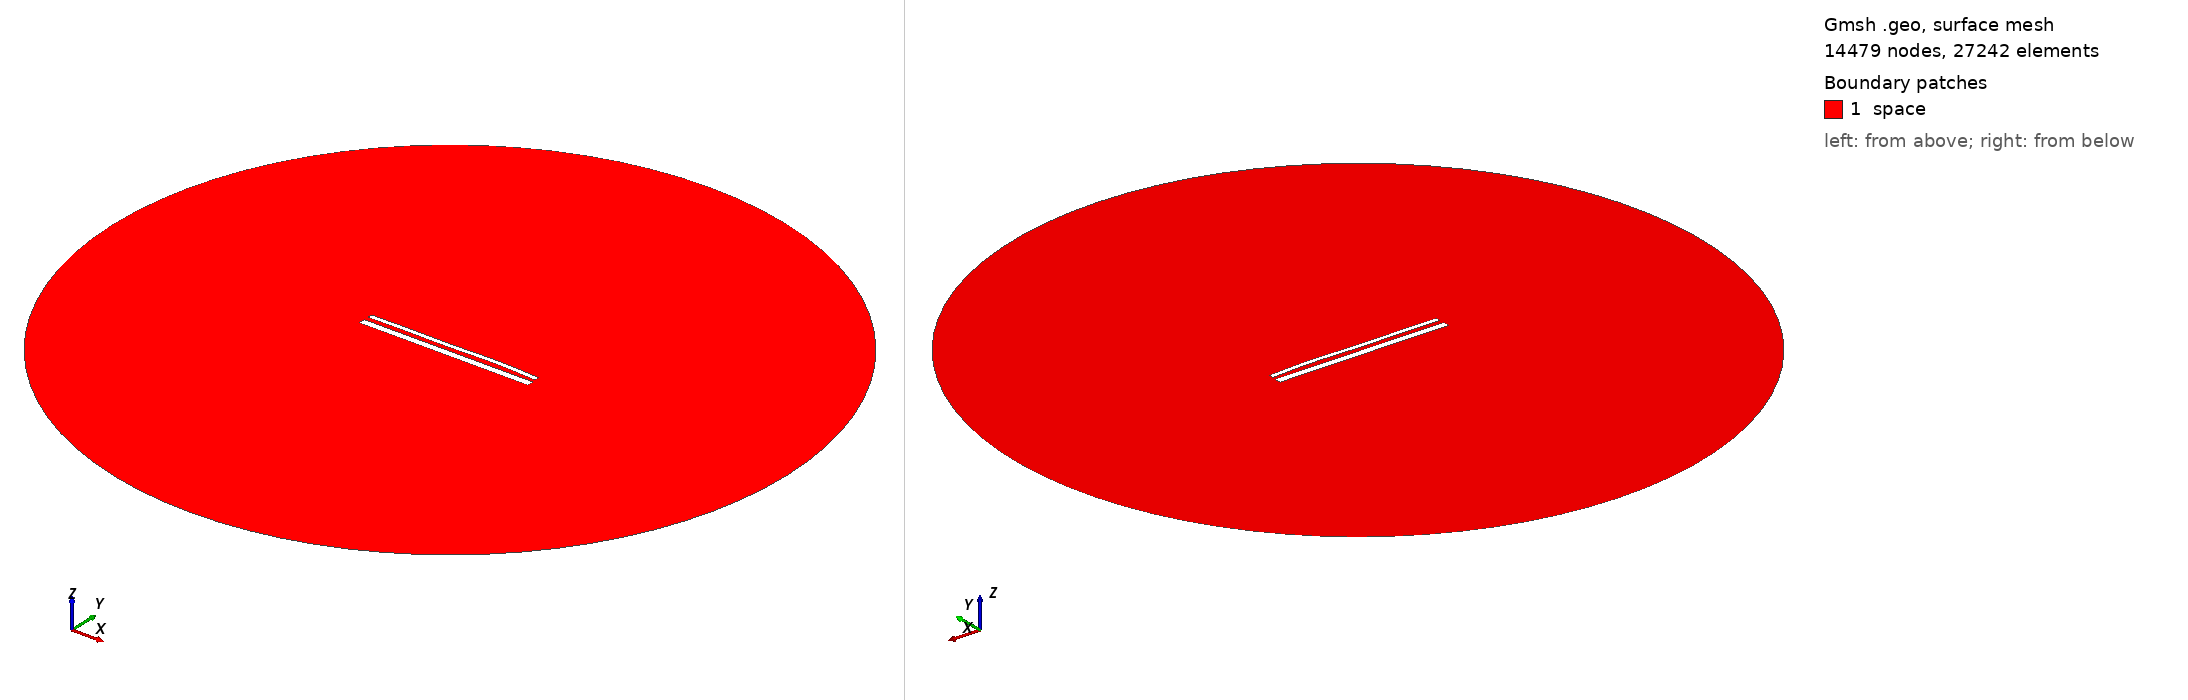

Gmsh geometry script, surface-meshed: 14479 nodes, 27242 surface elements. Boundary patches (legend numbers): 1 space. Left view from above one corner, right view from below the opposite corner. Legend entries are the model's physical surfaces. The drawing asked Gmsh for element sizes between 1% and 20% of the model's largest extent; the script's own settings can give other sizes.

=== 15480.geo (drawn) ===
//---------------------------------------
// Geometry kernel
//---------------------------------------

SetFactory("OpenCASCADE");



//---------------------------------------
// Parameters of the geometry
//---------------------------------------

// Overetch of the upper plate
overetch = 0.5;

// Distance between the plates
distance = 2.5;

// Discretization over the x axis (for the deformation)
nx = 50; 

// Length of the plate
L = 100 - overetch; 

// Number of modes
n = 4; 

// 1st mode coefficient
coeff(1) = 0.07499999999999998;
beta(1) = 0.596864 * 3.1415926535 / L;

// 2nd mode coefficient
coeff(2) = 0.15;
beta(2) = 1.49418 * 3.1415926535 / L;

// 3rd mode coefficient
coeff(3) = -0.15;
beta(3) = 2.50025 * 3.1415926535 / L;

// 4th mode coefficient
coeff(4) = 0.15;
beta(4) = 3.49999 * 3.1415926535 / L;



//---------------------------------------
// Upper plate (deformed rectangle)
//---------------------------------------

// Coordiantes of the upper plate
xmin = -50;
xmax = 50 - overetch;

// Height of the upper plate
yheight = 4 - 2 * overetch;

// Indexes of the points
UpperID[] = {};
LowerID[] = {};
LeftID[] = {};
RightID[] = {};

// Point index
p = 1;

// Horizontal edges
For i In {1:nx}
    x = xmin + (i-1)*(xmax - xmin)/(nx-1);

    y_bottom = distance / 2 + overetch;
    For j In {1:n}
        C = (Cosh(beta(j)*L) + Cos(beta(j)*L)) / (Sinh(beta(j)*L) + Sin(beta(j)*L));
        y_bottom  = y_bottom + coeff(j) * (Cosh(beta(j)*(x+50)) - Cos(beta(j)*(x+50)) - C * (Sinh(beta(j)*(x+50)) - Sin(beta(j)*(x+50))));
    EndFor

    y_top = y_bottom + yheight;

    Point(p) = {x, y_top, 0, 1.0};
    UpperID[i] = p;
    p = p + 1;

    Point(p) = {x, y_bottom, 0, 1.0};
    LowerID[i] = p;
    p = p + 1;
EndFor

// Create point lists
UpperPts[] = {}; LowerPts[] = {};
For i In {1:nx}
  UpperPts[] += {UpperID[i]};
  LowerPts[] += {LowerID[i]};
EndFor

// Build splines
Spline(1) = {UpperPts[]};
Spline(2) = {LowerPts[]};
Line(3) = {LowerPts[nx-1], UpperPts[nx-1]};
Line(4) = {LowerPts[0], UpperPts[0]};

// Build the plane surface
Curve Loop(1) = {2, 3, -1, -4};
Plane Surface(1) = {1};



//---------------------------------------
// Lower plate (rectangle)
//---------------------------------------

// Vertices
Point(1001) = {-50, -1, 0, 1.0};
Point(1002) = { 50, -1, 0, 1.0};
Point(1003) = { 50,  -5, 0, 1.0};
Point(1004) = {-50,  -5, 0, 1.0};

// Edges
Line(5) = {1001, 1002};
Line(6) = {1002, 1003};
Line(7) = {1003, 1004};
Line(8) = {1004, 1001};

// Plane surface
Line Loop(2) = {5, 6, 7, 8};
Plane Surface(2) = {2}; 



//---------------------------------------
// Outer (fictious) boundary
//---------------------------------------

// Points
Point(1005) = {0, 0, 0};       // Center
Point(1006) = {200, 0, 0};     // Start point
Point(1007) = {0, 200, 0};     // 90 degrees
Point(1008) = {-200, 0, 0};    // 180 degrees
Point(1009) = {0, -200, 0};    // 270 degrees

// Circle arcs (each needs start, center, end)
Circle(9) = {1006, 1005, 1007};
Circle(10) = {1007, 1005, 1008};
Circle(11) = {1008, 1005, 1009};
Circle(12) = {1009, 1005, 1006};

// Plane surface for the entire domain
Curve Loop(3) = {9, 10, 11, 12};
Surface(3) = {3};

// Subtract the plates from the whole domain to obtain the actual domain where we want to solve the equations
BooleanDifference{ Surface{3}; Delete; }{ Surface{1}; Surface{2}; Delete; }




//---------------------------------------
// Transfinite Lines/Curves
//---------------------------------------

// Set the number of points on the boundaries
r = 7;

// Plates
Transfinite Curve {1, 2} = 50*r Using Progression 1;
Transfinite Curve {3, 4} = 2*r Using Progression 1;
Transfinite Line {5, 7} = 50*r Using Progression 1;
Transfinite Line {6, 8} = 2*r Using Progression 1;

// Outer boundary
Transfinite Line {9, 10, 11, 12} = 20 Using Progression 1;



//---------------------------------------
// Physical groups
//---------------------------------------                

// Physical curves (boundaries)
Physical Line("force_segment", 10) = {2};
Physical Line("upper_plate", 11) = {1, 3, 4};
Physical Line("lower_plate", 12) = {5, 6, 7, 8};
Physical Line("boundary", 20) = {9, 10, 11, 12};

// Physical Surfaces
Physical Surface("space", 30) = {3};



//---------------------------------------
// 6. Generate the Mesh
//---------------------------------------

// 2D mesh generation
Mesh 2;
